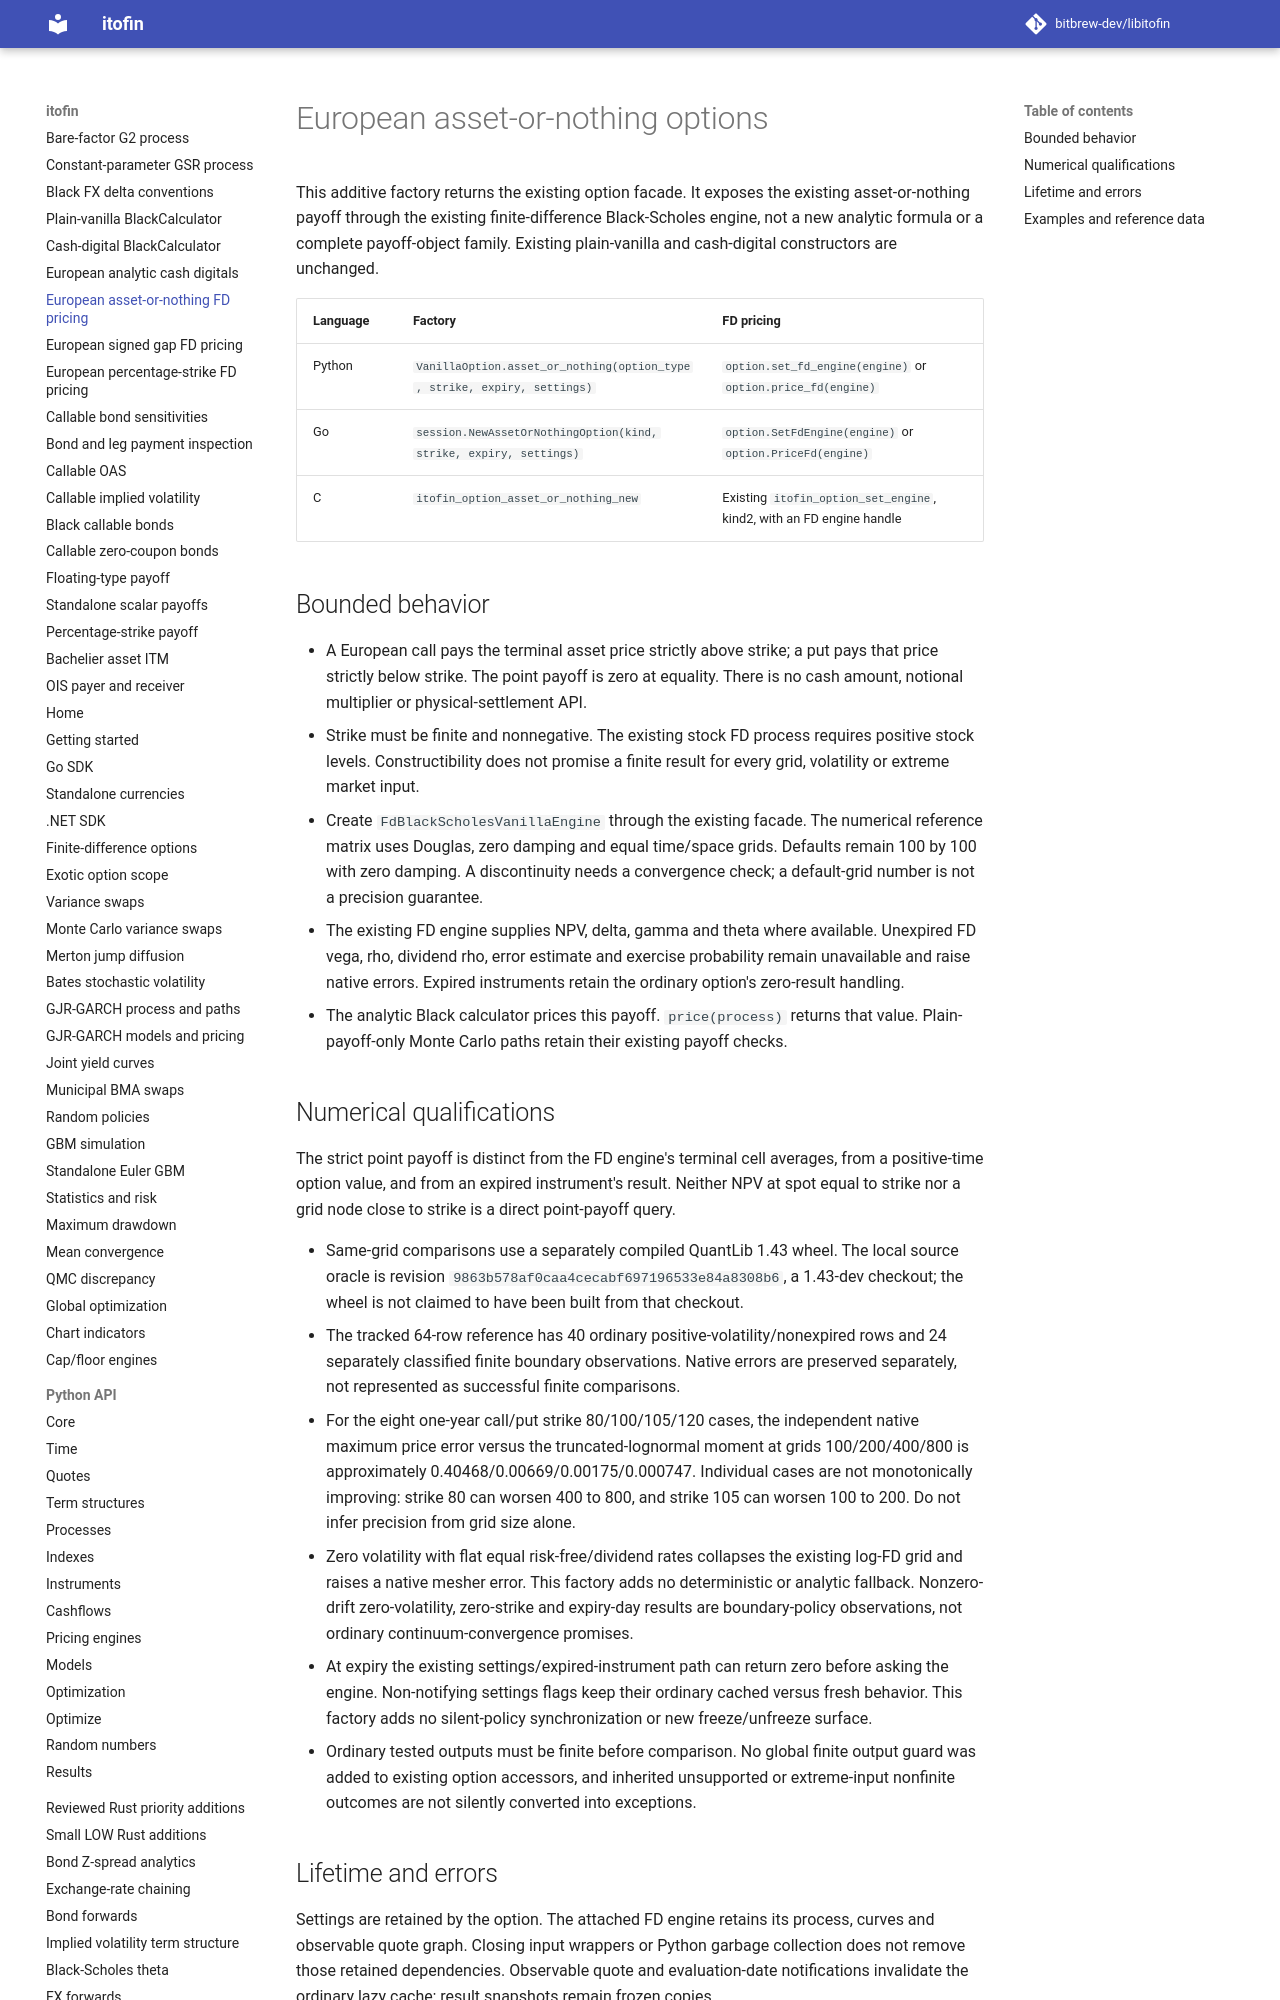

repository: zhangys2/libitofin · page: asset-digital-bindings/index.html · generator: mkdocs

# European asset-or-nothing options

This additive factory returns the existing option facade. It exposes the existing
asset-or-nothing payoff through the existing finite-difference Black-Scholes
engine, not a new analytic formula or a complete payoff-object family. Existing
plain-vanilla and cash-digital constructors are unchanged.

| Language | Factory | FD pricing |
| --- | --- | --- |
| Python | `VanillaOption.asset_or_nothing(option_type, strike, expiry, settings)` | `option.set_fd_engine(engine)` or `option.price_fd(engine)` |
| Go | `session.NewAssetOrNothingOption(kind, strike, expiry, settings)` | `option.SetFdEngine(engine)` or `option.PriceFd(engine)` |
| C | `itofin_option_asset_or_nothing_new` | Existing `itofin_option_set_engine`, kind2, with an FD engine handle |

## Bounded behavior

- A European call pays the terminal asset price strictly above strike; a put
  pays that price strictly below strike. The point payoff is zero at equality.
  There is no cash amount, notional multiplier or physical-settlement API.
- Strike must be finite and nonnegative. The existing stock FD process requires
  positive stock levels. Constructibility does not promise a finite result for
  every grid, volatility or extreme market input.
- Create `FdBlackScholesVanillaEngine` through the existing facade. The numerical
  reference matrix uses Douglas, zero damping and equal time/space grids.
  Defaults remain 100 by 100 with zero damping. A discontinuity needs a convergence
  check; a default-grid number is not a precision guarantee.
- The existing FD engine supplies NPV, delta, gamma and theta where available.
  Unexpired FD vega, rho, dividend rho, error estimate and exercise probability
  remain unavailable and raise native errors. Expired instruments retain the
  ordinary option's zero-result handling.
- The analytic Black calculator prices this payoff. `price(process)` returns
  that value. Plain-payoff-only Monte Carlo paths retain their existing
  payoff checks.
